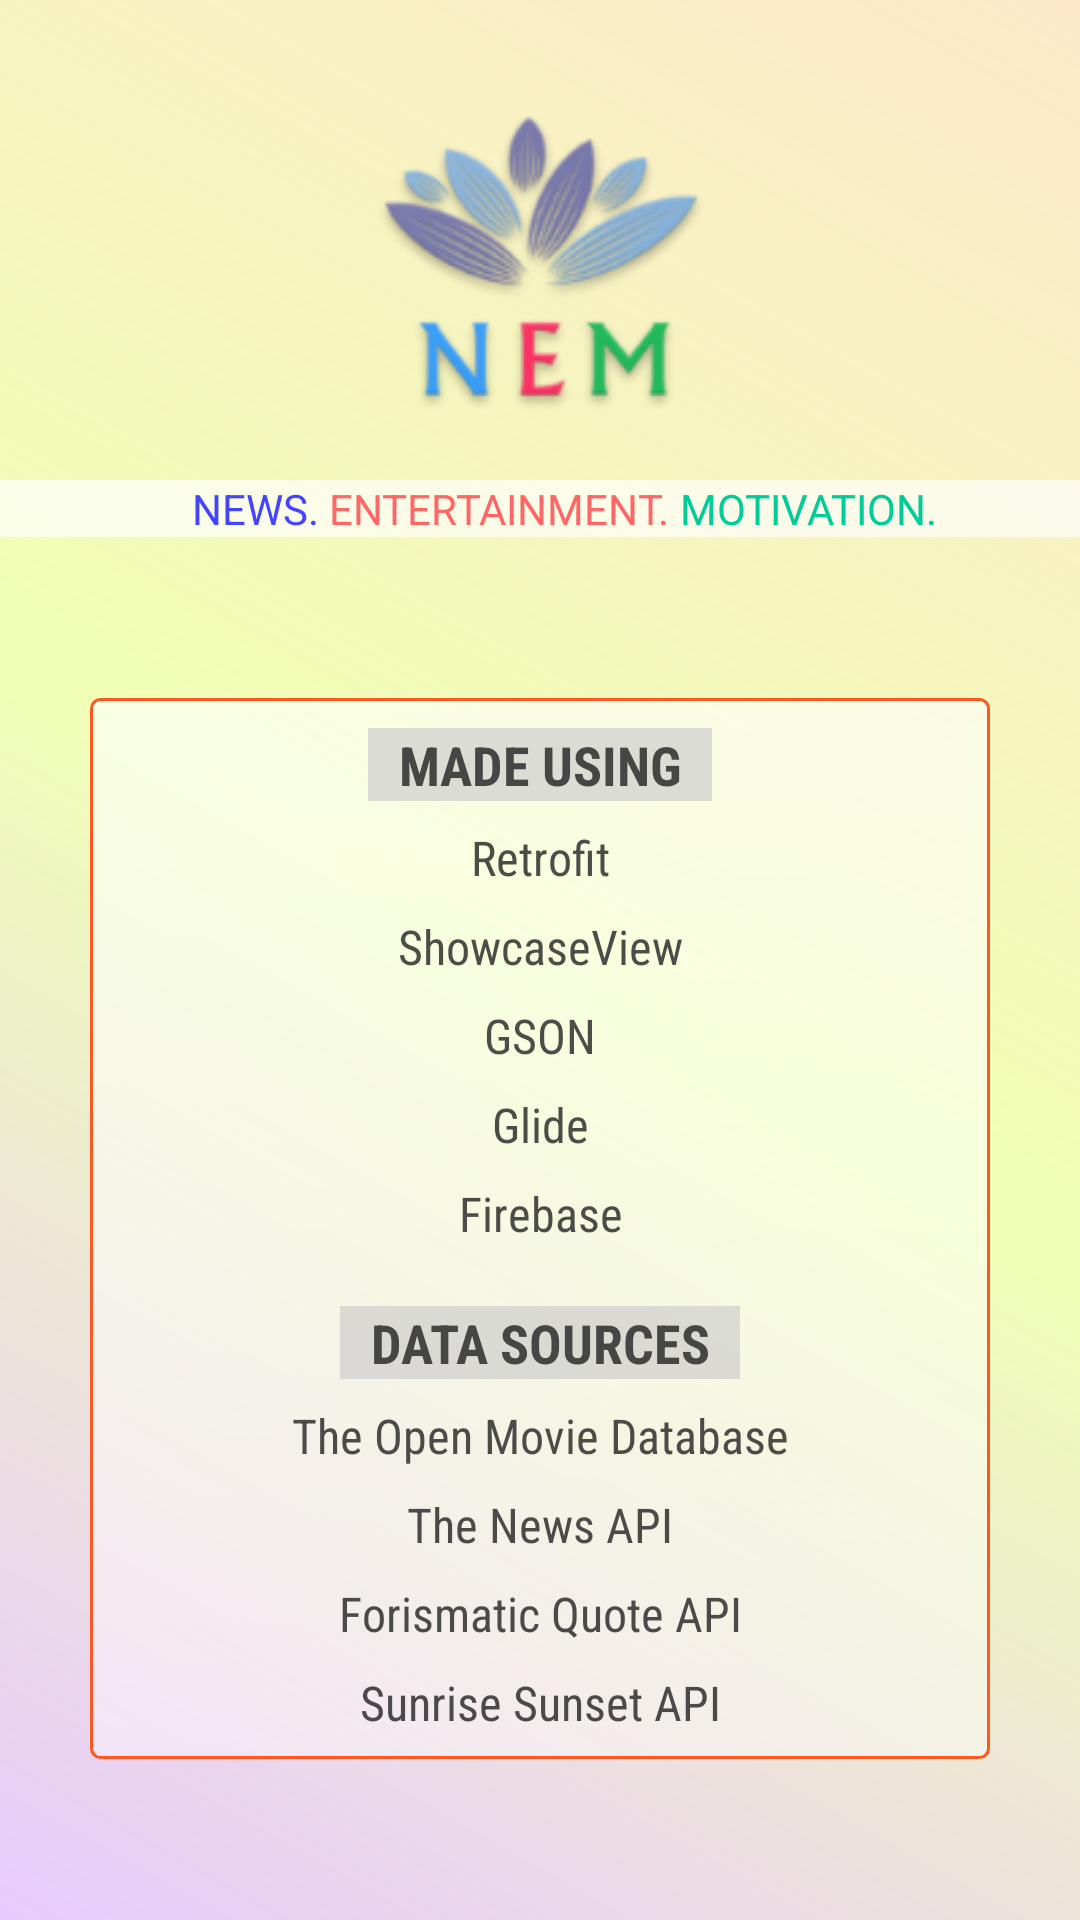

Write the Android layout XML for this screen, with the resource values it uses.
<!-- AndroidManifest.xml: activity theme Theme.AppCompat.Light.NoActionBar -->
<!-- res/layout/activity_about.xml -->
<?xml version="1.0" encoding="utf-8"?>
<android.support.constraint.ConstraintLayout xmlns:android="http://schemas.android.com/apk/res/android"
    xmlns:app="http://schemas.android.com/apk/res-auto"
    xmlns:tools="http://schemas.android.com/tools"
    android:layout_width="match_parent"
    android:layout_height="match_parent"
    android:background="@drawable/bg"
    tools:context="zx.zample.nem.activity.AboutActivity">

    <ImageView
        android:layout_width="130dp"
        android:layout_height="130dp"
        android:layout_marginEnd="8dp"
        android:layout_marginLeft="8dp"
        android:layout_marginRight="8dp"
        android:layout_marginStart="8dp"
        android:layout_marginTop="20dp"
        android:contentDescription="app logo"
        android:src="@mipmap/ic_launcher"
        app:layout_constraintLeft_toLeftOf="parent"
        app:layout_constraintRight_toRightOf="parent"
        app:layout_constraintTop_toTopOf="parent" />

    <LinearLayout
        android:id="@+id/linearLayout"
        android:layout_width="0dp"
        android:layout_height="wrap_content"
        android:layout_marginTop="160dp"
        android:background="#AFFF"
        android:gravity="center_horizontal"
        android:orientation="horizontal"
        app:layout_constraintLeft_toLeftOf="parent"
        app:layout_constraintRight_toRightOf="parent"
        app:layout_constraintTop_toTopOf="parent">

        <TextView
            android:layout_width="wrap_content"
            android:layout_height="match_parent"
            android:text="     NEWS. "
            android:textColor="@color/colorN" />

        <TextView
            android:layout_width="wrap_content"
            android:layout_height="match_parent"
            android:text="ENTERTAINMENT."
            android:textColor="@color/colorE" />


        <TextView
            android:layout_width="wrap_content"
            android:layout_height="match_parent"
            android:text=" MOTIVATION."
            android:textColor="@color/colorM" />

    </LinearLayout>

    <LinearLayout
        android:layout_width="0dp"
        android:layout_height="wrap_content"
        android:layout_margin="30dp"
        android:layout_marginBottom="8dp"
        android:background="@drawable/layout_border"
        android:gravity="center_horizontal"
        android:orientation="vertical"
        app:layout_constraintBottom_toBottomOf="parent"
        app:layout_constraintLeft_toLeftOf="parent"
        app:layout_constraintRight_toRightOf="parent"
        app:layout_constraintTop_toBottomOf="@+id/linearLayout">

        <TextView
            android:layout_width="wrap_content"
            android:layout_height="wrap_content"
            android:layout_marginBottom="8dp"
            android:layout_marginTop="10dp"
            android:background="#ACCC"
            android:fontFamily="sans-serif-condensed"
            android:gravity="center"
            android:paddingEnd="10dp"
            android:paddingLeft="10dp"
            android:paddingRight="10dp"
            android:paddingStart="10dp"
            android:text="MADE USING"
            android:textColor="@color/colorBlack"
            android:textSize="18sp"
            android:textStyle="bold" />

        <TextView
            android:layout_width="match_parent"
            android:layout_height="wrap_content"
            android:layout_marginBottom="8dp"
            android:fontFamily="sans-serif-condensed"
            android:gravity="center"
            android:text="Retrofit"
            android:textColor="@color/colorBlack"
            android:textSize="16sp" />

        <TextView
            android:layout_width="match_parent"
            android:layout_height="wrap_content"
            android:layout_marginBottom="8dp"
            android:fontFamily="sans-serif-condensed"
            android:gravity="center"
            android:text="ShowcaseView"
            android:textColor="@color/colorBlack"
            android:textSize="16sp" />

        <TextView
            android:layout_width="match_parent"
            android:layout_height="wrap_content"
            android:layout_marginBottom="8dp"
            android:fontFamily="sans-serif-condensed"
            android:gravity="center"
            android:text="GSON"
            android:textColor="@color/colorBlack"
            android:textSize="16sp" />

        <TextView
            android:layout_width="match_parent"
            android:layout_height="wrap_content"
            android:layout_marginBottom="8dp"
            android:fontFamily="sans-serif-condensed"
            android:gravity="center"
            android:text="Glide"
            android:textColor="@color/colorBlack"
            android:textSize="16sp" />

        <TextView
            android:layout_width="match_parent"
            android:layout_height="wrap_content"
            android:layout_marginBottom="8dp"
            android:fontFamily="sans-serif-condensed"
            android:gravity="center"
            android:text="Firebase"
            android:textColor="@color/colorBlack"
            android:textSize="16sp" />


        <TextView
            android:layout_width="wrap_content"
            android:layout_height="wrap_content"
            android:layout_marginBottom="8dp"
            android:layout_marginTop="12dp"
            android:background="#ACCC"
            android:fontFamily="sans-serif-condensed"
            android:gravity="center"
            android:paddingEnd="10dp"
            android:paddingLeft="10dp"
            android:paddingRight="10dp"
            android:paddingStart="10dp"
            android:text="DATA SOURCES"
            android:textColor="@color/colorBlack"
            android:textSize="18sp"
            android:textStyle="bold" />

        <TextView
            android:layout_width="match_parent"
            android:layout_height="wrap_content"
            android:layout_marginBottom="8dp"
            android:fontFamily="sans-serif-condensed"
            android:gravity="center"
            android:text="The Open Movie Database"
            android:textColor="@color/colorBlack"
            android:textSize="16sp" />

        <TextView
            android:layout_width="match_parent"
            android:layout_height="wrap_content"
            android:layout_marginBottom="8dp"
            android:fontFamily="sans-serif-condensed"
            android:gravity="center"
            android:text="The News API"
            android:textColor="@color/colorBlack"
            android:textSize="16sp" />

        <TextView
            android:layout_width="match_parent"
            android:layout_height="wrap_content"
            android:layout_marginBottom="8dp"
            android:fontFamily="sans-serif-condensed"
            android:gravity="center"
            android:text="Forismatic Quote API"
            android:textColor="@color/colorBlack"
            android:textSize="16sp" />

        <TextView
            android:layout_width="match_parent"
            android:layout_height="wrap_content"
            android:layout_marginBottom="8dp"
            android:fontFamily="sans-serif-condensed"
            android:gravity="center"
            android:text="Sunrise Sunset API"
            android:textColor="@color/colorBlack"
            android:textSize="16sp" />

    </LinearLayout>


</android.support.constraint.ConstraintLayout>
<!-- resources referenced by this layout -->
<resources>
  <color name="colorBlack">#cc212121</color>
  <color name="colorE">#FF6666</color>
  <color name="colorM">#00cc99</color>
  <color name="colorN">#4444FF</color>
  <!-- drawable bg (drawable) -->
  <?xml version="1.0" encoding="utf-8"?>
  <shape xmlns:android="http://schemas.android.com/apk/res/android">
      <gradient
          android:angle="225"
          android:type="linear"
          android:startColor="#9FDA"
          android:centerColor="#DEFA"
          android:endColor="#9DAF"
          />
  
  
  
  </shape>
  <!-- drawable layout_border (drawable) -->
  <?xml version="1.0" encoding="utf-8"?>
  <shape xmlns:android="http://schemas.android.com/apk/res/android">
      <gradient
          android:angle="90"
          android:endColor="#99ffffff"
          android:startColor="#66ffffff" />
      <stroke
          android:color="@color/colorAccent"
          android:width="1dp" />
      <corners android:radius="3dp"/>
  
  </shape>
  <!-- mipmap ic_launcher: png bitmap (mipmap-hdpi, 7179 bytes) -->
  <color name="colorAccent">#FF5722</color>
</resources>
